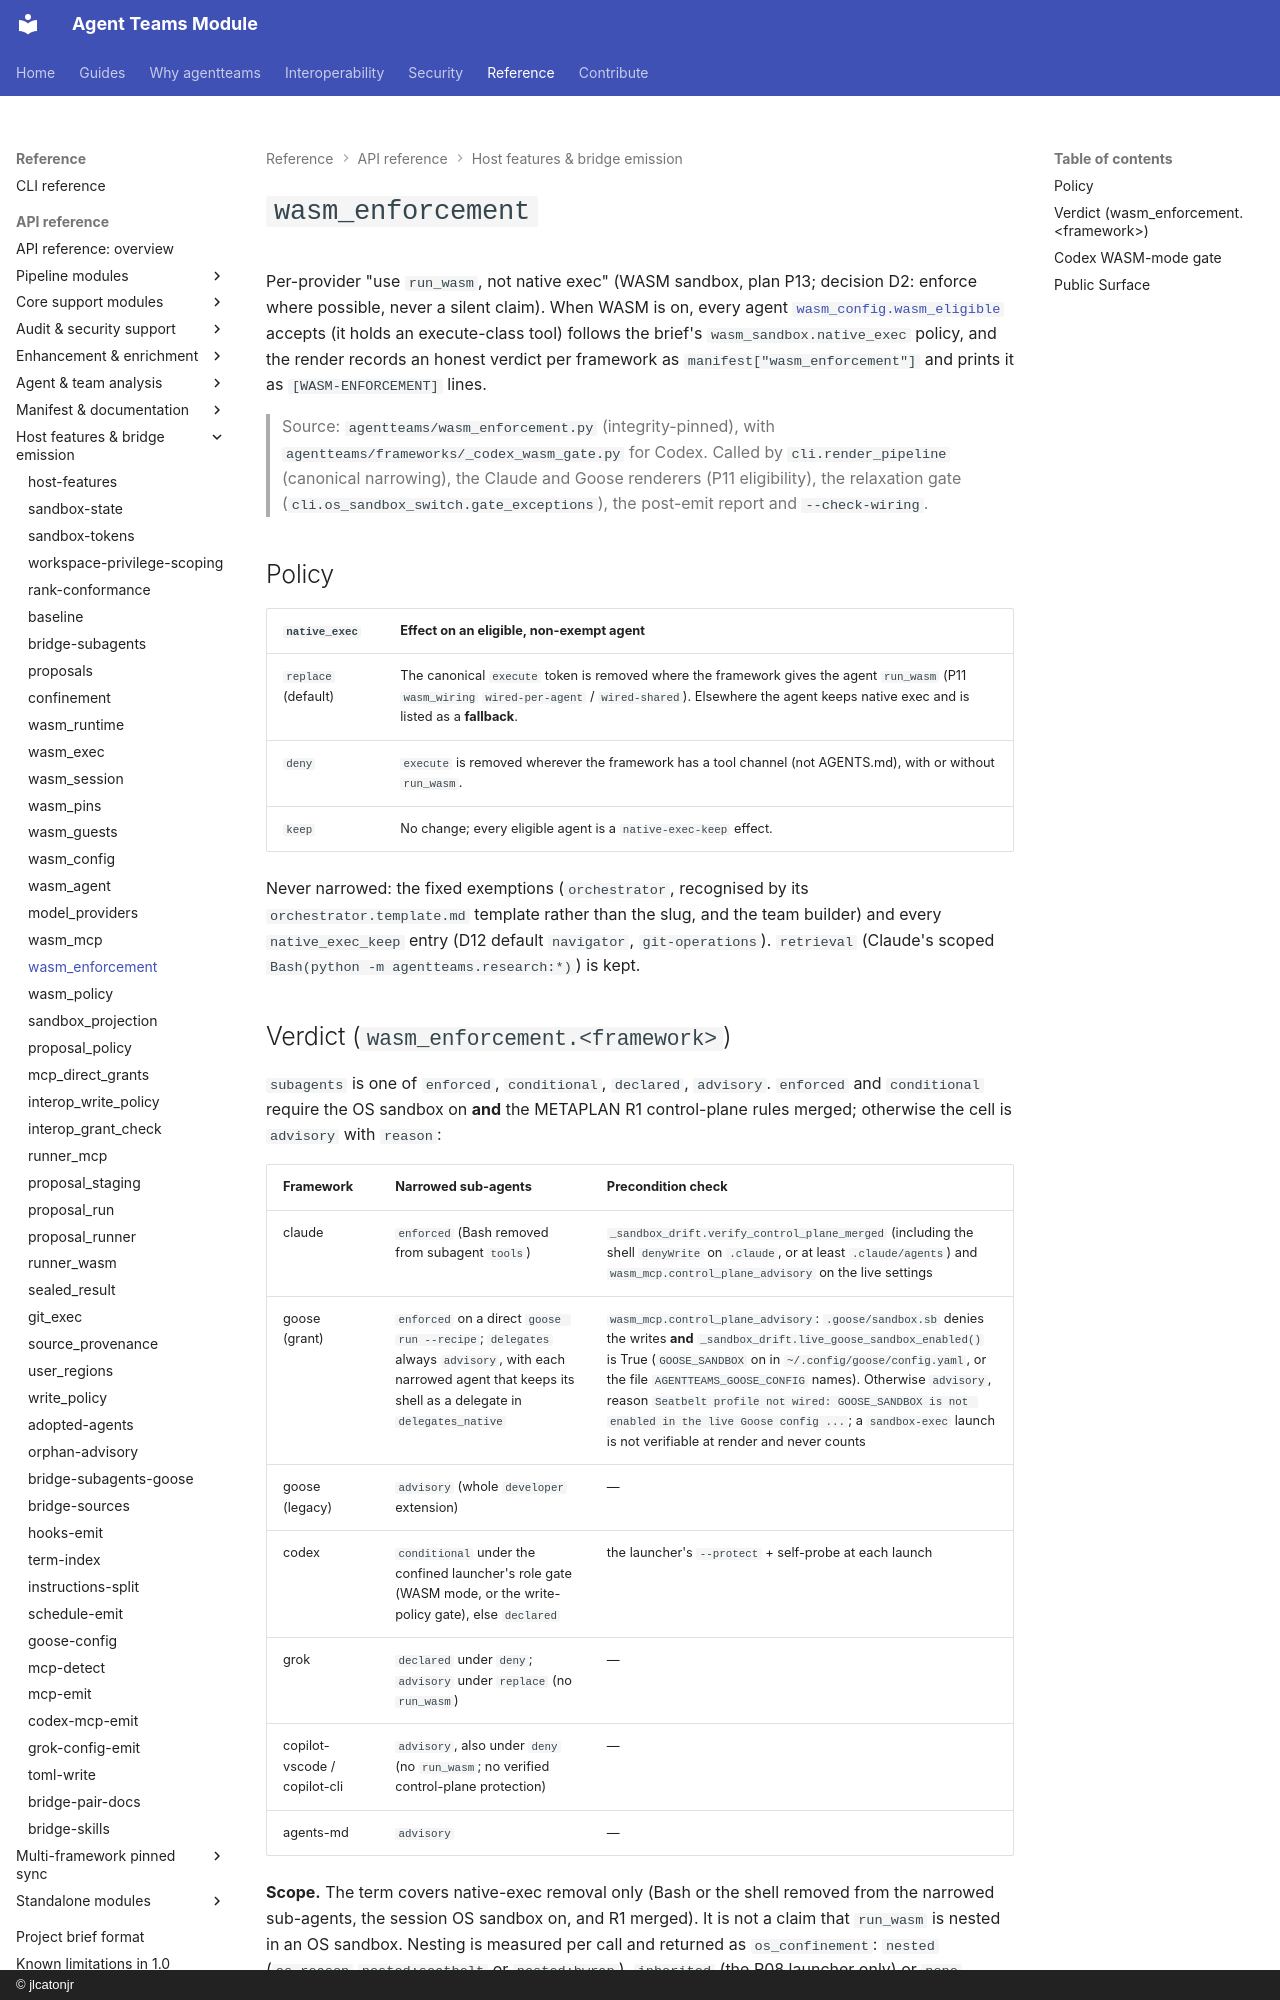

repository: jlcatonjr/agentteams · page: api-reference/wasm-enforcement/index.html · generator: mkdocs · copyright: © jlcatonjr

# `wasm_enforcement`

Per-provider "use `run_wasm`, not native exec" (WASM sandbox, plan P13; decision D2: enforce where possible, never a
silent claim). When WASM is on, every agent [`wasm_config.wasm_eligible`](wasm-config.md) accepts (it holds an
execute-class tool) follows the brief's `wasm_sandbox.native_exec` policy, and the render records an honest verdict per
framework as `manifest["wasm_enforcement"]` and prints it as `[WASM-ENFORCEMENT]` lines.

> Source: `agentteams/wasm_enforcement.py` (integrity-pinned), with `agentteams/frameworks/_codex_wasm_gate.py` for
> Codex. Called by `cli.render_pipeline` (canonical narrowing), the Claude and Goose renderers (P11 eligibility), the
> relaxation gate (`cli.os_sandbox_switch.gate_exceptions`), the post-emit report and `--check-wiring`.

## Policy

| `native_exec` | Effect on an eligible, non-exempt agent |
|---|---|
| `replace` (default) | The canonical `execute` token is removed where the framework gives the agent `run_wasm` (P11 `wasm_wiring` `wired-per-agent` / `wired-shared`). Elsewhere the agent keeps native exec and is listed as a **fallback**. |
| `deny` | `execute` is removed wherever the framework has a tool channel (not AGENTS.md), with or without `run_wasm`. |
| `keep` | No change; every eligible agent is a `native-exec-keep` effect. |

Never narrowed: the fixed exemptions (`orchestrator`, recognised by its `orchestrator.template.md` template rather
than the slug, and the team builder) and every `native_exec_keep` entry (D12 default `navigator`, `git-operations`).
`retrieval` (Claude's scoped `Bash(python -m agentteams.research:*)`) is kept.
